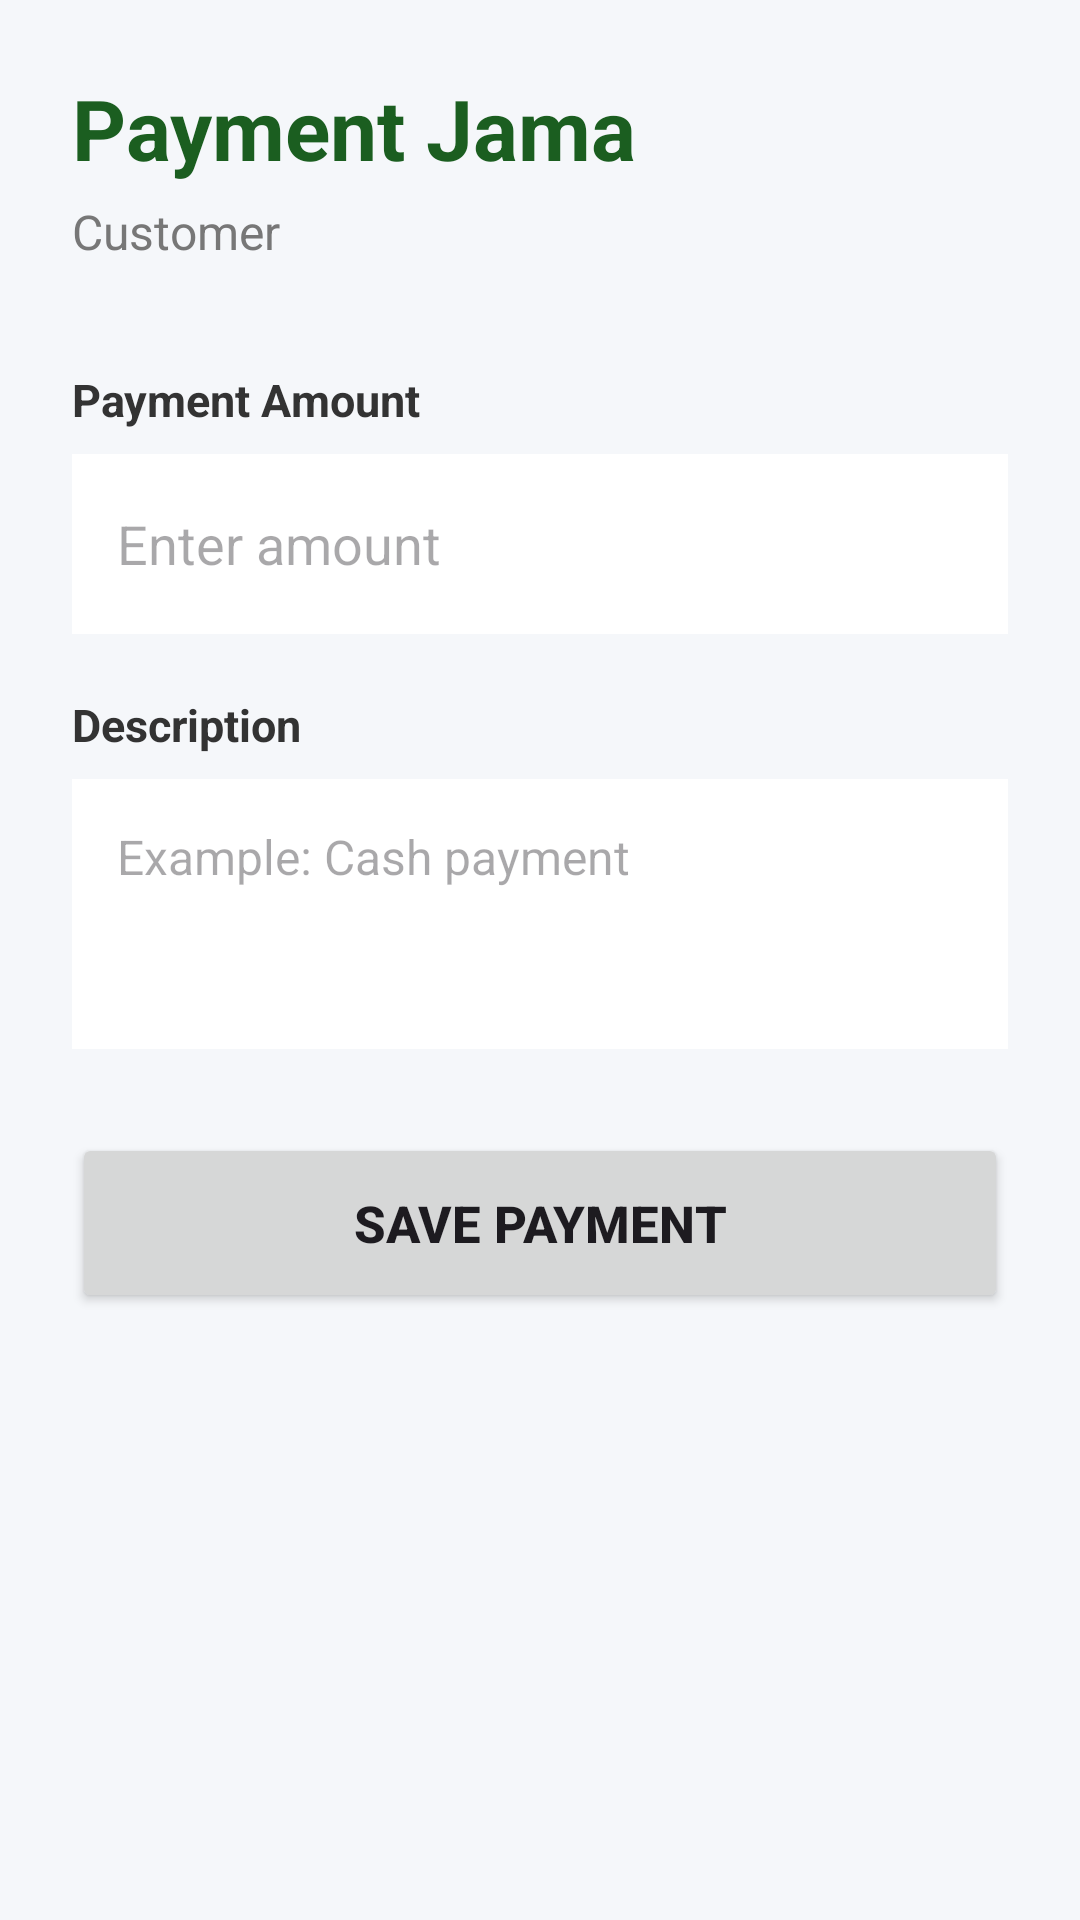

This screen was rendered from an Android layout file. Write that file and the resources it references.
<!-- AndroidManifest.xml: application theme Theme.UdhaarApp -->
<!-- res/layout/activity_payment.xml -->
<?xml version="1.0" encoding="utf-8"?>


<ScrollView xmlns:android="http://schemas.android.com/apk/res/android"
    android:layout_width="match_parent"
    android:layout_height="match_parent"
    android:background="#F5F7FA">

    <LinearLayout
        android:layout_width="match_parent"
        android:layout_height="wrap_content"
        android:orientation="vertical"
        android:padding="24dp">

        <TextView
            android:layout_width="wrap_content"
            android:layout_height="wrap_content"
            android:text="Payment Jama"
            android:textColor="#1B5E20"
            android:textSize="28sp"
            android:textStyle="bold" />

        <TextView
            android:id="@+id/txtCustomerName"
            android:layout_width="wrap_content"
            android:layout_height="wrap_content"
            android:layout_marginTop="5dp"
            android:text="Customer"
            android:textColor="#777777"
            android:textSize="16sp" />


        <TextView
            android:layout_width="wrap_content"
            android:layout_height="wrap_content"
            android:layout_marginTop="35dp"
            android:text="Payment Amount"
            android:textColor="#333333"
            android:textSize="15sp"
            android:textStyle="bold" />

        <EditText
            android:id="@+id/edtAmount"
            android:layout_width="match_parent"
            android:layout_height="60dp"
            android:layout_marginTop="8dp"
            android:background="#FFFFFF"
            android:hint="Enter amount"
            android:inputType="numberDecimal"
            android:padding="15dp"
            android:textSize="18sp" />


        <TextView
            android:layout_width="wrap_content"
            android:layout_height="wrap_content"
            android:layout_marginTop="20dp"
            android:text="Description"
            android:textColor="#333333"
            android:textSize="15sp"
            android:textStyle="bold" />

        <EditText
            android:id="@+id/edtDescription"
            android:layout_width="match_parent"
            android:layout_height="90dp"
            android:layout_marginTop="8dp"
            android:background="#FFFFFF"
            android:gravity="top"
            android:hint="Example: Cash payment"
            android:inputType="textMultiLine"
            android:padding="15dp"
            android:textSize="16sp" />


        <Button
            android:id="@+id/btnSavePayment"
            android:layout_width="match_parent"
            android:layout_height="60dp"
            android:layout_marginTop="28dp"
            android:text="SAVE PAYMENT"
            android:textSize="17sp"
            android:textStyle="bold" />

    </LinearLayout>

</ScrollView>
<!-- resources referenced by this layout -->
<resources>
  <style name="Theme.UdhaarApp" parent="Base.Theme.UdhaarApp" />
  <style name="Base.Theme.UdhaarApp" parent="Theme.Material3.DayNight.NoActionBar">
          
          
      </style>
</resources>
